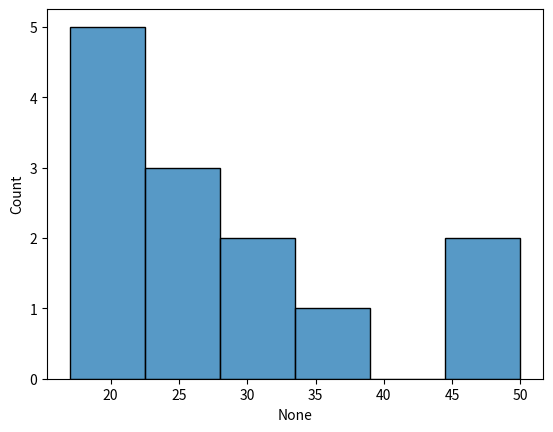

Write Python code to recreate this figure.
import pandas

from matplotlib import pyplot
import seaborn

edades = pandas.Series([
    21, 25, 19,
    27, 31, 20,
    31, 34, 24,
    22, 17, 50, 45,
])

# El histograma parte el espacio
# en intervalos iguales
# para explicar la frecuencia
# de las observaciones que hay
# en cada intervalo, aproximando
# la masa o distribución de los datos
# A mayor frecuencia, mayor acumulación
# de observaciones en ese intervalo
seaborn.histplot(x=edades, bins=6)
pyplot.show()
